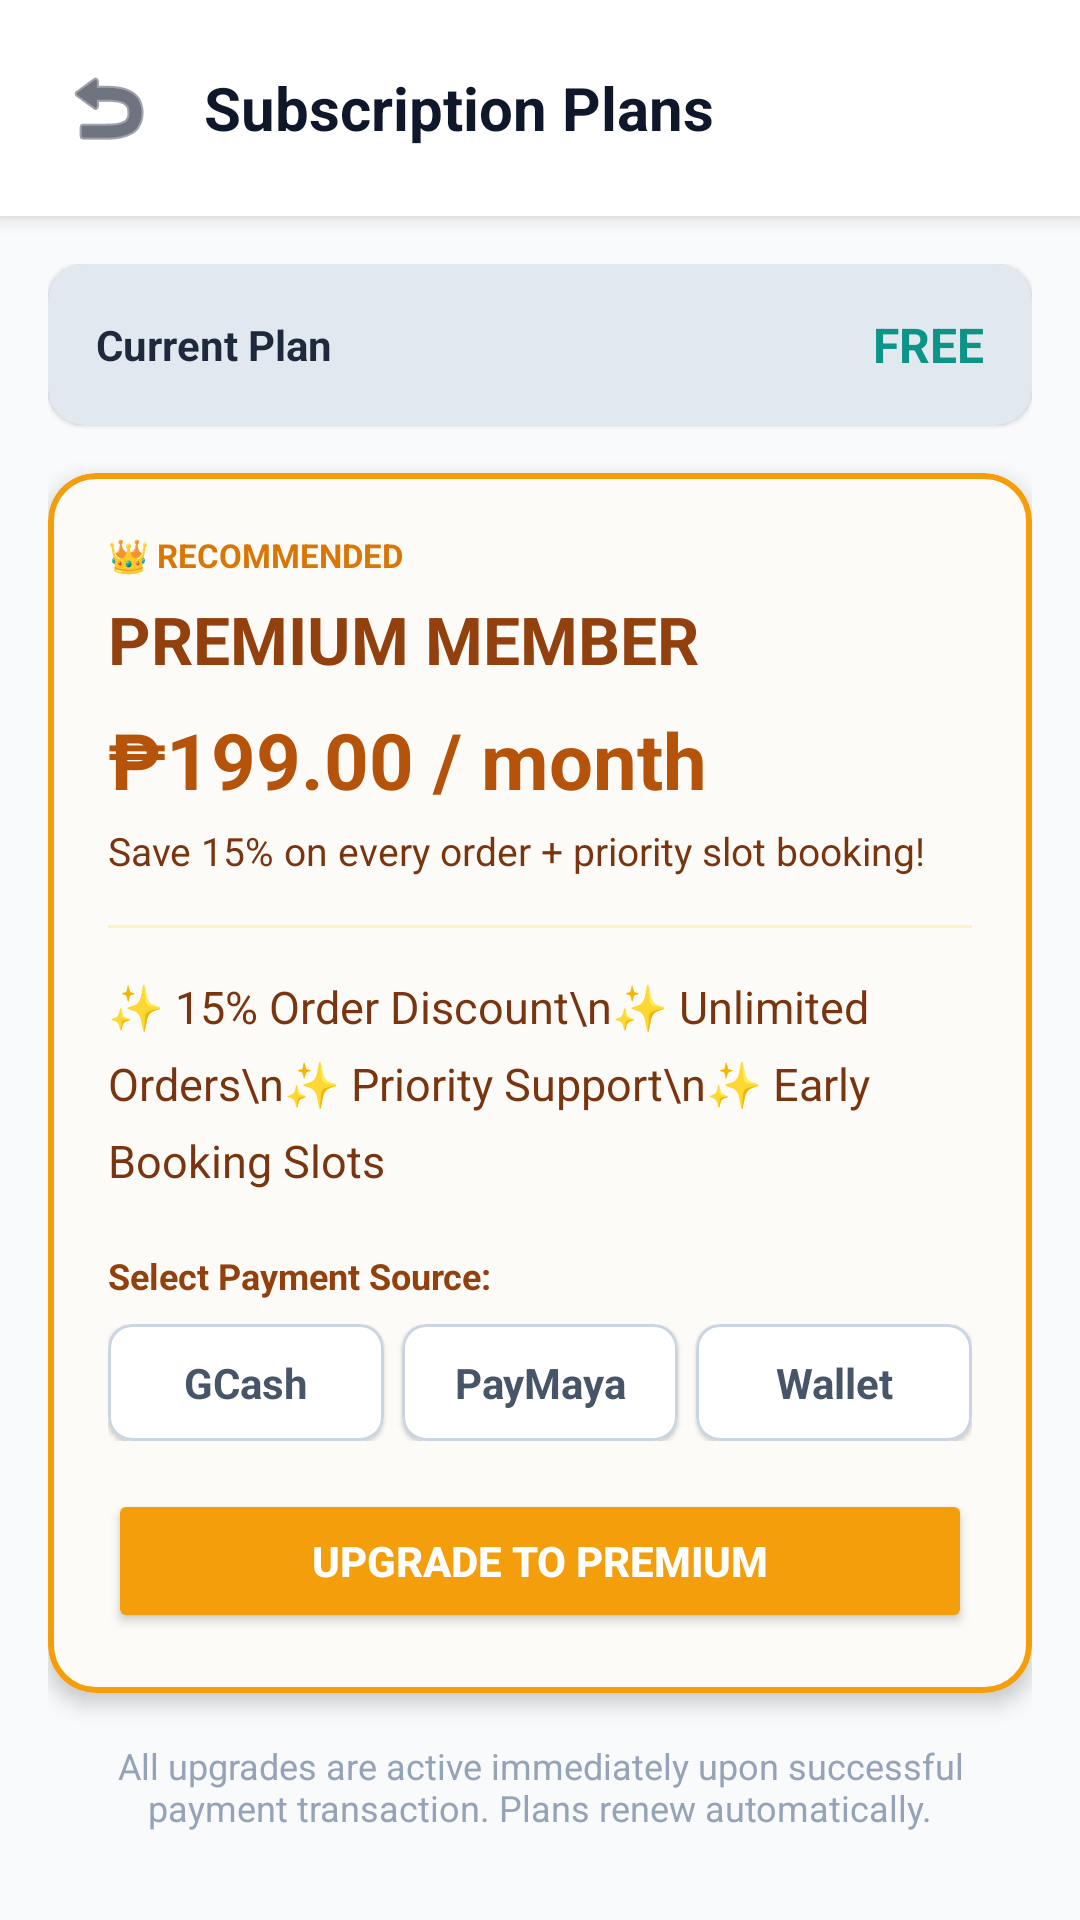

Android layout source for this screen:
<!-- AndroidManifest.xml: application theme Theme.WashMate -->
<!-- res/layout/activity_subscriptions.xml -->
<?xml version="1.0" encoding="utf-8"?>
<RelativeLayout xmlns:android="http://schemas.android.com/apk/res/android"
    xmlns:app="http://schemas.android.com/apk/res-auto"
    android:layout_width="match_parent"
    android:layout_height="match_parent"
    android:background="#F8FAFC">

    
    <LinearLayout
        android:id="@+id/llHeader"
        android:layout_width="match_parent"
        android:layout_height="wrap_content"
        android:orientation="horizontal"
        android:background="#FFFFFF"
        android:padding="16dp"
        android:gravity="center_vertical"
        android:elevation="4dp">

        <ImageButton
            android:id="@+id/btnBack"
            android:layout_width="40dp"
            android:layout_height="40dp"
            android:background="?attr/selectableItemBackgroundBorderless"
            android:src="@android:drawable/ic_menu_revert"
            android:contentDescription="Back"
            android:tint="#0F172A"/>

        <TextView
            android:layout_width="wrap_content"
            android:layout_height="wrap_content"
            android:layout_marginStart="12dp"
            android:text="Subscription Plans"
            android:textSize="20sp"
            android:textStyle="bold"
            android:textColor="#0F172A"/>
    </LinearLayout>

    
    <ScrollView
        android:layout_width="match_parent"
        android:layout_height="match_parent"
        android:layout_below="@id/llHeader"
        android:padding="16dp"
        android:clipToPadding="false">

        <LinearLayout
            android:layout_width="match_parent"
            android:layout_height="wrap_content"
            android:orientation="vertical">

            
            <com.google.android.material.card.MaterialCardView
                android:layout_width="match_parent"
                android:layout_height="wrap_content"
                android:layout_marginBottom="16dp"
                app:cardCornerRadius="12dp"
                app:cardElevation="1dp"
                app:cardBackgroundColor="#E2E8F0">

                <LinearLayout
                    android:layout_width="match_parent"
                    android:layout_height="wrap_content"
                    android:orientation="horizontal"
                    android:padding="16dp"
                    android:gravity="center_vertical">

                    <TextView
                        android:layout_width="0dp"
                        android:layout_height="wrap_content"
                        android:layout_weight="1"
                        android:text="Current Plan"
                        android:textColor="#1E293B"
                        android:textSize="14sp"
                        android:textStyle="bold"/>

                    <TextView
                        android:id="@+id/tvCurrentPlan"
                        android:layout_width="wrap_content"
                        android:layout_height="wrap_content"
                        android:text="FREE"
                        android:textColor="#0D9488"
                        android:textSize="16sp"
                        android:textStyle="bold"/>
                </LinearLayout>
            </com.google.android.material.card.MaterialCardView>

            
            <com.google.android.material.card.MaterialCardView
                android:id="@+id/cardPremiumPlan"
                android:layout_width="match_parent"
                android:layout_height="wrap_content"
                android:layout_marginBottom="16dp"
                app:cardCornerRadius="16dp"
                app:cardElevation="4dp"
                app:cardBackgroundColor="#FDFBF7"
                app:strokeWidth="2dp"
                app:strokeColor="#F59E0B"> 

                <LinearLayout
                    android:layout_width="match_parent"
                    android:layout_height="wrap_content"
                    android:orientation="vertical"
                    android:padding="20dp">

                    <TextView
                        android:layout_width="wrap_content"
                        android:layout_height="wrap_content"
                        android:text="👑 RECOMMENDED"
                        android:textColor="#D97706"
                        android:textSize="11sp"
                        android:textStyle="bold"
                        android:layout_marginBottom="6dp"/>

                    <TextView
                        android:layout_width="wrap_content"
                        android:layout_height="wrap_content"
                        android:text="PREMIUM MEMBER"
                        android:textSize="22sp"
                        android:textStyle="bold"
                        android:textColor="#92400E"/>

                    <TextView
                        android:layout_width="wrap_content"
                        android:layout_height="wrap_content"
                        android:text="₱199.00 / month"
                        android:textSize="26sp"
                        android:textStyle="bold"
                        android:textColor="#B45309"
                        android:layout_marginTop="8dp"/>

                    <TextView
                        android:layout_width="wrap_content"
                        android:layout_height="wrap_content"
                        android:text="Save 15% on every order + priority slot booking!"
                        android:textSize="13sp"
                        android:textColor="#78350F"
                        android:layout_marginTop="4dp"/>

                    <View
                        android:layout_width="match_parent"
                        android:layout_height="1dp"
                        android:background="#FEF3C7"
                        android:layout_marginTop="16dp"
                        android:layout_marginBottom="16dp"/>

                    
                    <TextView
                        android:layout_width="match_parent"
                        android:layout_height="wrap_content"
                        android:text="✨ 15% Order Discount\n✨ Unlimited Orders\n✨ Priority Support\n✨ Early Booking Slots"
                        android:textSize="15sp"
                        android:textColor="#78350F"
                        android:lineSpacingExtra="8dp"
                        android:layout_marginBottom="20dp"/>

                    
                    <TextView
                        android:layout_width="wrap_content"
                        android:layout_height="wrap_content"
                        android:text="Select Payment Source:"
                        android:textSize="12sp"
                        android:textColor="#92400E"
                        android:textStyle="bold"
                        android:layout_marginBottom="8dp"/>

                    <LinearLayout
                        android:layout_width="match_parent"
                        android:layout_height="wrap_content"
                        android:orientation="horizontal"
                        android:gravity="center"
                        android:layout_marginBottom="16dp">

                        <com.google.android.material.card.MaterialCardView
                            android:id="@+id/cardGcash"
                            android:layout_width="0dp"
                            android:layout_height="wrap_content"
                            android:layout_weight="1"
                            android:layout_marginEnd="6dp"
                            app:cardCornerRadius="8dp"
                            app:cardElevation="1dp"
                            app:strokeWidth="1dp"
                            app:strokeColor="#CBD5E1">
                            <TextView
                                android:layout_width="match_parent"
                                android:layout_height="match_parent"
                                android:text="GCash"
                                android:gravity="center"
                                android:padding="10dp"
                                android:textStyle="bold"
                                android:textColor="#475569"/>
                        </com.google.android.material.card.MaterialCardView>

                        <com.google.android.material.card.MaterialCardView
                            android:id="@+id/cardMaya"
                            android:layout_width="0dp"
                            android:layout_height="wrap_content"
                            android:layout_weight="1"
                            android:layout_marginEnd="6dp"
                            app:cardCornerRadius="8dp"
                            app:cardElevation="1dp"
                            app:strokeWidth="1dp"
                            app:strokeColor="#CBD5E1">
                            <TextView
                                android:layout_width="match_parent"
                                android:layout_height="match_parent"
                                android:text="PayMaya"
                                android:gravity="center"
                                android:padding="10dp"
                                android:textStyle="bold"
                                android:textColor="#475569"/>
                        </com.google.android.material.card.MaterialCardView>

                        <com.google.android.material.card.MaterialCardView
                            android:id="@+id/cardWallet"
                            android:layout_width="0dp"
                            android:layout_height="wrap_content"
                            android:layout_weight="1"
                            app:cardCornerRadius="8dp"
                            app:cardElevation="1dp"
                            app:strokeWidth="1dp"
                            app:strokeColor="#CBD5E1">
                            <TextView
                                android:layout_width="match_parent"
                                android:layout_height="match_parent"
                                android:text="Wallet"
                                android:gravity="center"
                                android:padding="10dp"
                                android:textStyle="bold"
                                android:textColor="#475569"/>
                        </com.google.android.material.card.MaterialCardView>
                    </LinearLayout>

                    <Button
                        android:id="@+id/btnUpgrade"
                        android:layout_width="match_parent"
                        android:layout_height="wrap_content"
                        android:text="Upgrade to Premium"
                        android:backgroundTint="#F59E0B"
                        android:textColor="#FFFFFF"
                        app:cornerRadius="10dp"
                        android:padding="12dp"
                        android:textStyle="bold"/>
                </LinearLayout>
            </com.google.android.material.card.MaterialCardView>

            <TextView
                android:layout_width="match_parent"
                android:layout_height="wrap_content"
                android:text="All upgrades are active immediately upon successful payment transaction. Plans renew automatically."
                android:textSize="12sp"
                android:textColor="#94A3B8"
                android:textAlignment="center"/>
        </LinearLayout>
    </ScrollView>
</RelativeLayout>
<!-- resources referenced by this layout -->
<resources>
  <style name="Theme.WashMate" parent="Theme.MaterialComponents.DayNight.DarkActionBar">
          
          <item name="colorPrimary">@color/purple_500</item>
          <item name="colorPrimaryDark">@color/purple_700</item>
          <item name="colorAccent">@color/teal_200</item>
      </style>
  <!-- not gathered from this repository: default colours our renderer supplied (Android Studio template values) -->
  <color name="purple_500">#FF6200EE</color>
  <color name="purple_700">#FF3700B3</color>
  <color name="teal_200">#FF03DAC5</color>
</resources>
